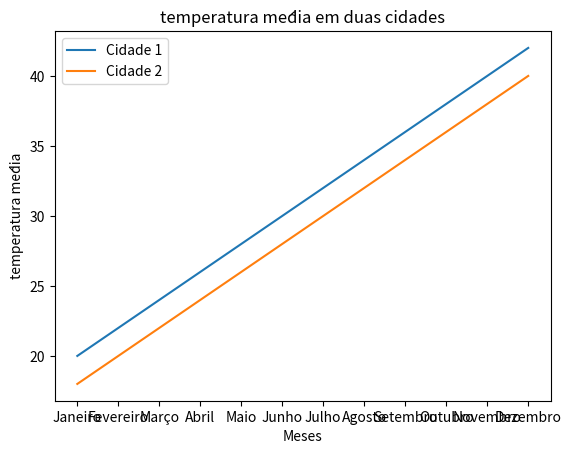

The script that saved this image:
import matplotlib.pyplot as plt


cidade1 = [20, 22, 24, 26, 28, 30, 32, 34, 36, 38, 40, 42]
cidade2 = [18, 20, 22, 24, 26, 28, 30, 32, 34, 36, 38, 40]

meses = ["Janeiro", "Fevereiro", "Março", "Abril", "Maio", "Junho", "Julho", "Agosto", "Setembro", "Outubro", "Novembro", "Dezembro"]

plt.plot(meses, cidade1, label="Cidade 1")
plt.plot(meses, cidade2, label="Cidade 2")
plt.xlabel("Meses")
plt.ylabel("temperatura média")
plt.title("temperatura média em duas cidades")
plt.legend()
plt.show()
